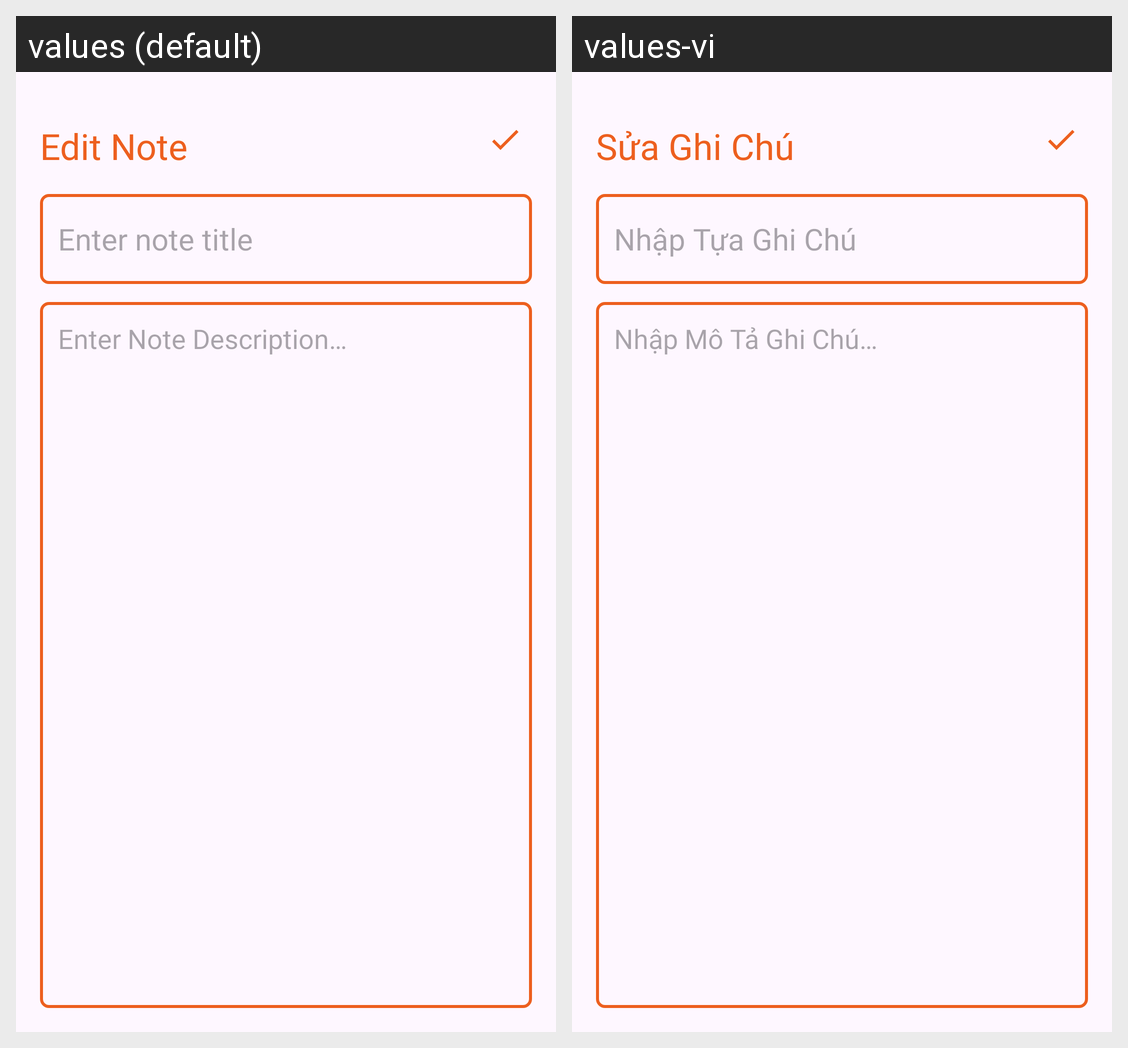

This grid shows one Android layout under two languages. Give, for every string resource on the screen, its name, the default text and each shown locale's text.
Android screen res/layout/activity_update_note.xml rendered under 2 locales, left to right: values (default), values-vi. Device: Nexus 5 (rendered at 1080×1920; each locale shown at half size, 540×960, under a caption strip naming it); theme Theme.SimpleNote.
Strings drawn on this screen, with the default value and each locale's value (text and hints the layout hard-codes, and strings that could not be matched under every locale, appear in the picture but are not listed):

Edit_note
  values: Edit Note
  values-vi: Sửa Ghi Chú

EnterNoteTitle
  values: Enter note title
  values-vi: Nhập Tựa Ghi Chú

EnterNoteDescription
  values: Enter Note Description…
  values-vi: Nhập Mô Tả Ghi Chú…
